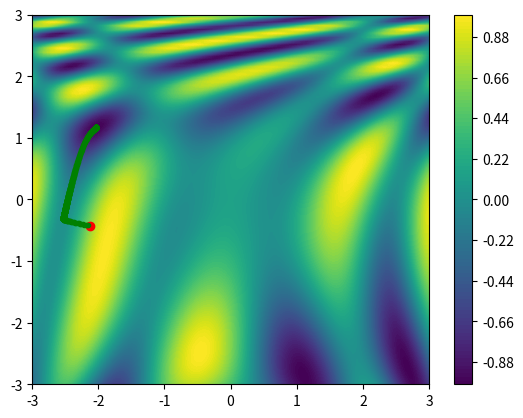

Recreate this plot in Python.
#!/usr/bin/python3
import numpy as np
import matplotlib.pyplot as plt

# funcion para optimizar
# V[x,y]


def f(V): return np.sin(0.5*V[0]*V[0] - 0.25*V[1]
                        * V[1] + 3)*np.cos(2*V[0] + 1 - np.e ** V[1])

# data
res = 100
X = np.linspace(-3, 3, res)
Y = np.linspace(-3, 3, res)
Z = np.zeros((res, res))  # Z is filled with zeros

# fill Z with the funcion f
for ix, x in enumerate(X):
    for iy, y in enumerate(Y):
        Z[iy, ix] = f([x, y])


# draw the surface
plt.contourf(X, Y, Z, res)
plt.colorbar()

# random point
P = np.random.rand(2)*6 - 3
plt.plot(P[0], P[1], "o", c="red")

# vector gradiente (con coordenadas las derivadas parciales dP/dP[0] y dP/dP[1])
# df/dx = lim h->0 (f(x+h)-f(x))/h
h = 0.001
lr = 0.01  # Learning Rate
grad = np.zeros(2)  # Vector gradiente de dos pocisiones

for _ in range(1000):
    for i, x in enumerate(P):
        _P = np.copy(P)  # Para no derivar sobre la derivada
        _P[i] = _P[i] + h
        deriv = (f(_P) - f(P))/h  # Derivando parcialmente cada parametro
        grad[i] = deriv
    P = P - lr*grad  # Invirtiendo el gradiente para ir decendiendo.
    if(_ % 1 == 0):
        plt.plot(P[0], P[1], ".", c="green")

print("Red point is Start")
plt.show()

#print("this is x: ", X)
#print("this is y: ", Y)
